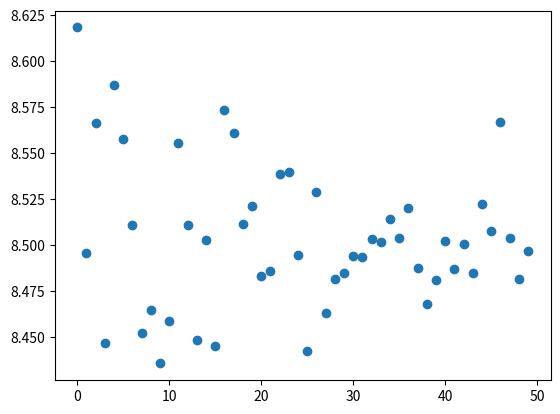

Generate this figure with matplotlib:
import numpy as np
import matplotlib.pyplot as plt

a = 5  # Параметры распределения
b = 10
i = 0
repeat_num = 50  # Максимальный размер выборки

theta = []  # Массив средних значений оценок

while i < repeat_num:
    diff = []
    i = i + 1
    for j in range(100):
        X = np.random.uniform(a, b, i)
        E1 = np.mean(X) + 1
        diff.append(E1)
    theta.append(np.mean(diff))

plt.scatter(range(i), theta)
plt.show()
